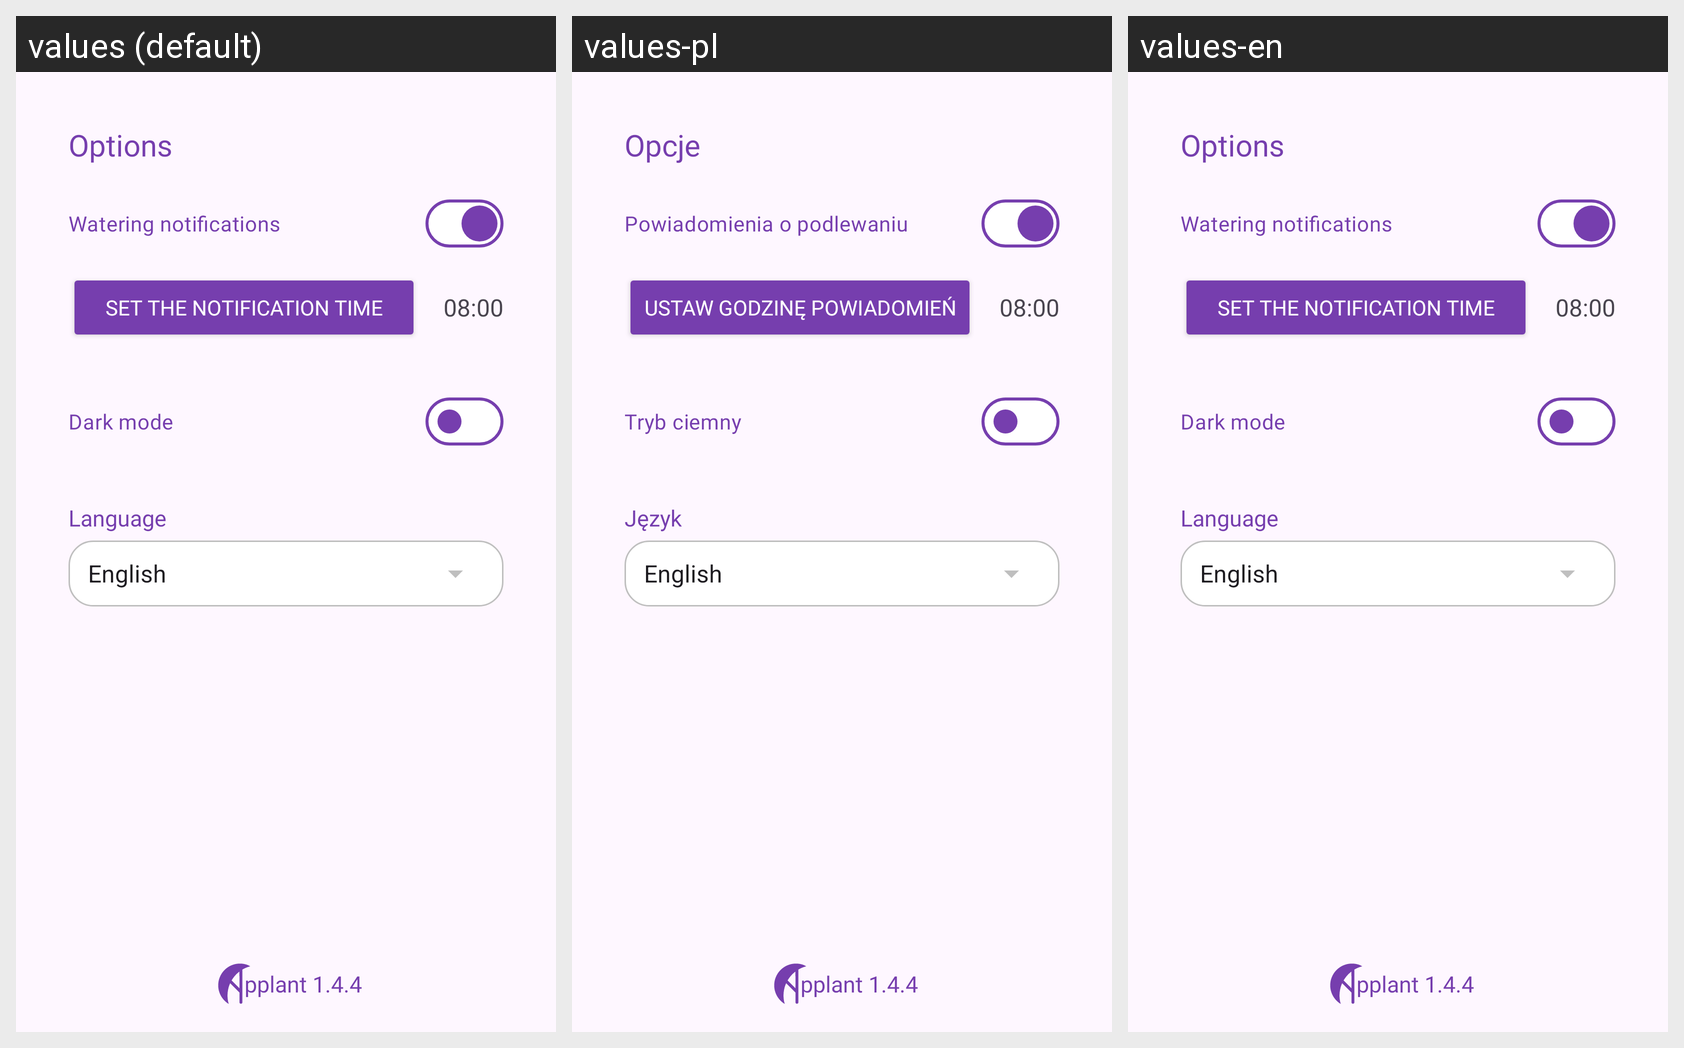

Strings drawn on this Android screen and how each of the app's shown locales translates them:
Android screen res/layout/fragment_options.xml rendered under 3 locales, left to right: values (default), values-pl, values-en. Device: Nexus 5 (rendered at 1080×1920; each locale shown at half size, 540×960, under a caption strip naming it); theme Theme.Applant.
Strings drawn on this screen, with the default value and each locale's value (text and hints the layout hard-codes, and strings that could not be matched under every locale, appear in the picture but are not listed):

options
  values: Options
  values-pl: Opcje
  values-en: Options

watering_notifications
  values: Watering notifications
  values-pl: Powiadomienia o podlewaniu
  values-en: Watering notifications

watering_notifications_set
  values: Set the notification time
  values-pl: Ustaw godzinę powiadomień
  values-en: Set the notification time

dark_mode
  values: Dark mode
  values-pl: Tryb ciemny
  values-en: Dark mode

language
  values: Language
  values-pl: Język
  values-en: Language

version
  values: pplant 1.4.4
  values-pl: pplant 1.4.4
  values-en: pplant 1.4.4
